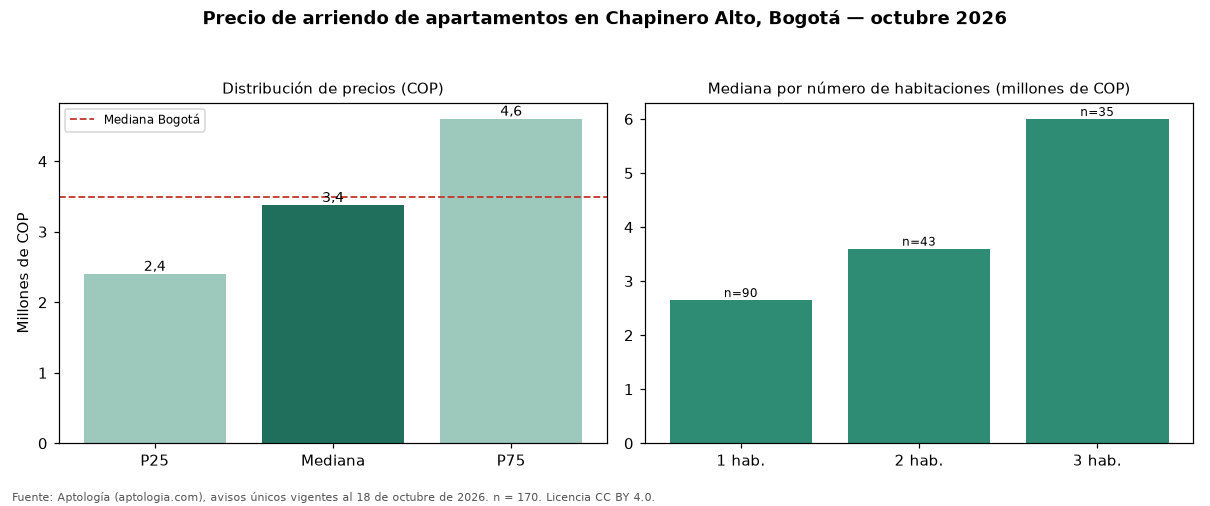

The file beside this chart, header and first rows:
seccion, metrica, valor_cop, n
precio, p25, 2400000, 170
precio, mediana, 3375000, 170
precio, p75, 4600000, 170
cop_por_m2, p25, 44058, 170
cop_por_m2, mediana, 55307, 170
cop_por_m2, p75, 66582, 170
area, area_mediana_m2, 58.0, 170
habitaciones, 1, 2650000, 90
habitaciones, 2, 3600000, 43
habitaciones, 3, 6000000, 35
administracion, mediana, 616000, 87
estrato, moda, 4, 
parqueadero, porcentaje_con_parqueadero, 81.2, 170
ciudad, mediana_ciudad, 3500000, 14216
ciudad, mediana_cop_por_m2_ciudad, 50000, 14216
